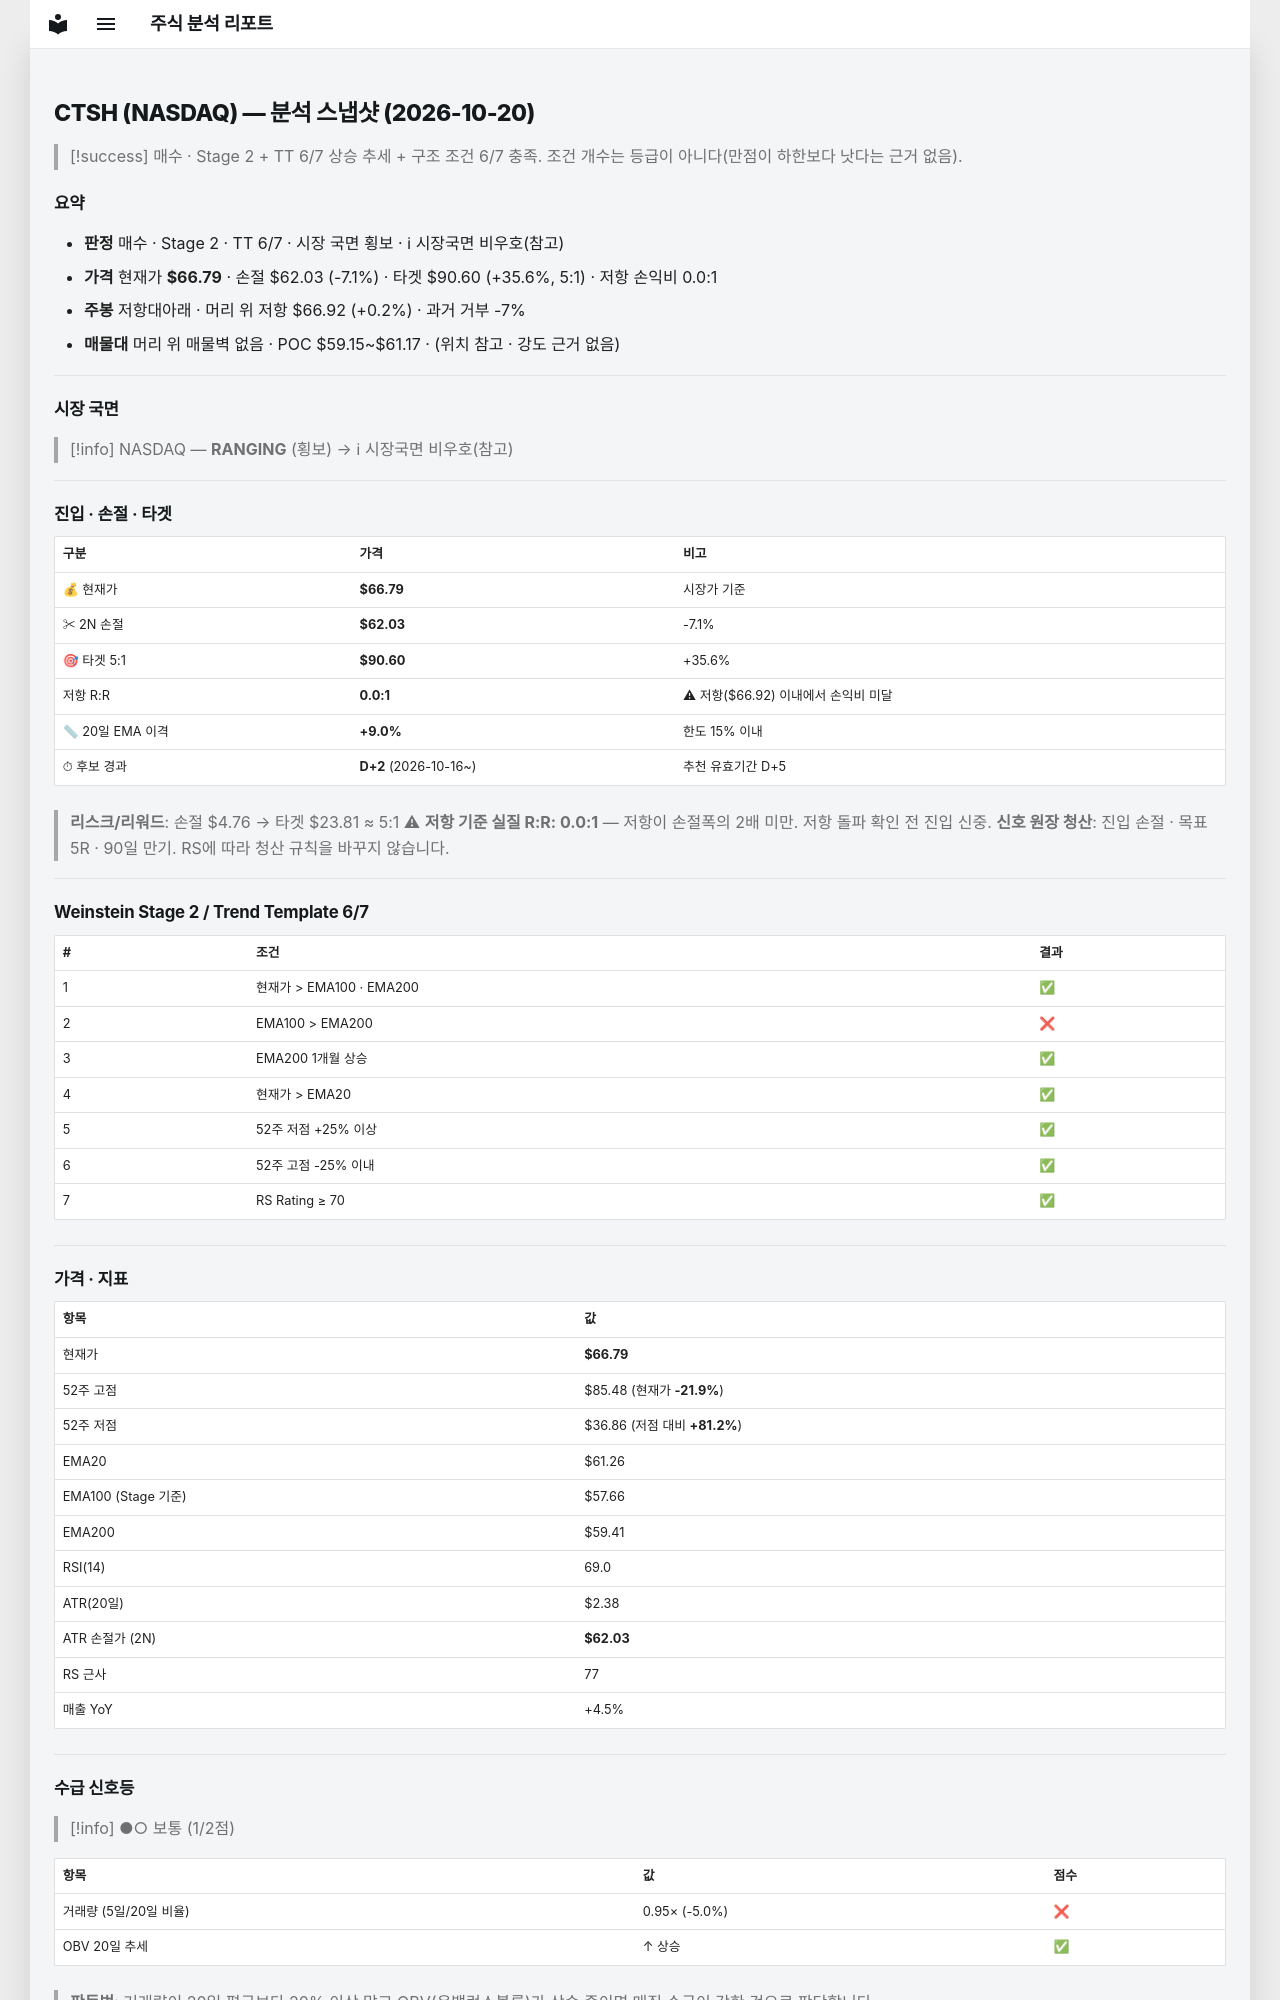

repository: soloandco/stock-reports · page: snapshots/CTSH-2026-10-20/index.html · generator: mkdocs

---
type: analysis-snapshot
title: CTSH 분석 스냅샷
ticker: CTSH
market: NASDAQ
created: 2026-10-20
updated: 2026-10-20
bar-date: 2026-10-19
verdict: 매수관찰
real-rr: 0.03
sma50-gap-pct: 9.0
candidate-days: 2
candidate-since: 2026-10-16
weekly-position: 저항대아래
weekly-overhead-price: 66.92
weekly-overhead-pct: 0.2
stage: 2
trend-template-score: 6
tt-max: 7
ma-set: ema-20-100-200
price: 66.79000091552734
stop-price: 62.028029916461776
market-regime: RANGING
supply-demand-score: 1/2
supply-demand-label: 보통
status: tracking
tags:
  - stock-agent
  - watchlist
  - CTSH
  - analysis
related:
  - "[[analysis-template]]"
---

# CTSH (NASDAQ) — 분석 스냅샷 (2026-10-20)

> [!success] 매수 · Stage 2 + TT 6/7
> 상승 추세 + 구조 조건 6/7 충족. 조건 개수는 등급이 아니다(만점이 하한보다 낫다는 근거 없음).

## 요약

- **판정** 매수 · Stage 2 · TT 6/7 · 시장 국면 횡보 · ℹ 시장국면 비우호(참고)
- **가격** 현재가 **$66.79** · 손절 $62.03 (-7.1%) · 타겟 $90.60 (+35.6%, 5:1) · 저항 손익비 0.0:1
- **주봉** 저항대아래 · 머리 위 저항 $66.92 (+0.2%) · 과거 거부 -7%
- **매물대** 머리 위 매물벽 없음 · POC $59.15~$61.17 · (위치 참고 · 강도 근거 없음)

---

## 시장 국면

> [!info] NASDAQ — **RANGING** (횡보) → ℹ 시장국면 비우호(참고)

---

## 진입 · 손절 · 타겟

| 구분 | 가격 | 비고 |
|------|------|------|
| 💰 현재가 | **$66.79** | 시장가 기준 |
| ✂ 2N 손절 | **$62.03** | -7.1% |
| 🎯 타겟 5:1 | **$90.60** | +35.6% |
| 저항 R:R | **0.0:1** | ⚠ 저항($66.92) 이내에서 손익비 미달 |
| 📏 20일 EMA 이격 | **+9.0%** | 한도 15% 이내 |
| ⏱ 후보 경과 | **D+2** (2026-10-16~) | 추천 유효기간 D+5 |

> **리스크/리워드**: 손절 $4.76 → 타겟 $23.81 ≈ 5:1
> ⚠ **저항 기준 실질 R:R: 0.0:1** — 저항이 손절폭의 2배 미만. 저항 돌파 확인 전 진입 신중.
> **신호 원장 청산**: 진입 손절 · 목표 5R · 90일 만기. RS에 따라 청산 규칙을 바꾸지 않습니다.

---

## Weinstein Stage 2 / Trend Template 6/7

| # | 조건 | 결과 |
|---|------|------|
| 1 | 현재가 > EMA100 · EMA200 | ✅ |
| 2 | EMA100 > EMA200 | ❌ |
| 3 | EMA200 1개월 상승 | ✅ |
| 4 | 현재가 > EMA20 | ✅ |
| 5 | 52주 저점 +25% 이상 | ✅ |
| 6 | 52주 고점 -25% 이내 | ✅ |
| 7 | RS Rating ≥ 70 | ✅ |

---

## 가격 · 지표

| 항목 | 값 |
|------|---|
| 현재가 | **$66.79** |
| 52주 고점 | $85.48 (현재가 **-21.9%**) |
| 52주 저점 | $36.86 (저점 대비 **+81.2%**) |
| EMA20 | $61.26 |
| EMA100 (Stage 기준) | $57.66 |
| EMA200 | $59.41 |
| RSI(14) | 69.0 |
| ATR(20일) | $2.38 |
| ATR 손절가 (2N) | **$62.03** |
| RS 근사 | 77 |
| 매출 YoY | +4.5% |

---
## 수급 신호등

> [!info] ●○ 보통 (1/2점)

| 항목 | 값 | 점수 |
|------|------|------|
| 거래량 (5일/20일 비율) | 0.95× (-5.0%) | ❌ |
| OBV 20일 추세 | ↑ 상승 | ✅ |

> **판독법**: 거래량이 20일 평균보다 20% 이상 많고 OBV(온밸런스볼륨)가 상승 중이면 매집 수급이 강한 것으로 판단합니다.

---
